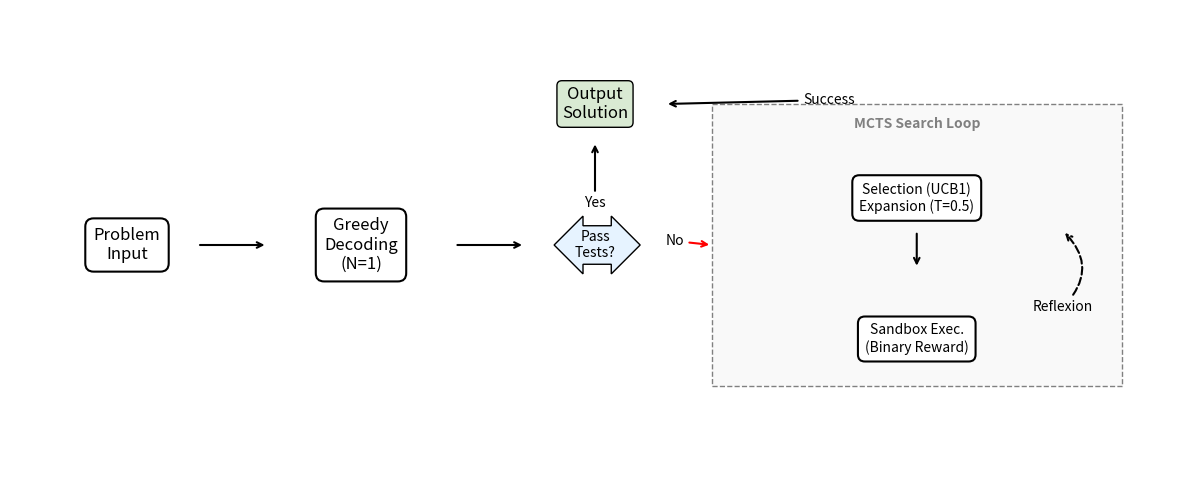

Source code (Python):
import matplotlib.pyplot as plt
from matplotlib.patches import Rectangle, FancyArrowPatch

def draw_system_overview():
    fig, ax = plt.subplots(figsize=(12, 5))
    ax.axis('off')
    
    # 定义样式
    box_props = dict(boxstyle='round,pad=0.5', facecolor='white', edgecolor='black', linewidth=1.5)
    
    # 1. Input
    ax.text(0.1, 0.5, "Problem\nInput", ha='center', va='center', bbox=box_props, fontsize=12)
    
    # 2. Greedy Baseline
    ax.text(0.3, 0.5, "Greedy\nDecoding\n(N=1)", ha='center', va='center', bbox=box_props, fontsize=12)
    
    # 3. Conditional Gate
    ax.text(0.5, 0.5, "Pass\nTests?", ha='center', va='center', bbox=dict(boxstyle='darrow,pad=0.3', facecolor='#e6f3ff', edgecolor='black'), fontsize=10)
    
    # 4. Success Output (Up)
    ax.text(0.5, 0.8, "Output\nSolution", ha='center', va='center', bbox=dict(boxstyle='round', facecolor='#d9ead3', edgecolor='black'), fontsize=12)
    
    # 5. MCTS Loop (Right)
    # Box for MCTS
    rect = Rectangle((0.6, 0.2), 0.35, 0.6, linewidth=1, edgecolor='gray', facecolor='#f9f9f9', linestyle='--')
    ax.add_patch(rect)
    ax.text(0.775, 0.75, "MCTS Search Loop", ha='center', fontsize=10, fontweight='bold', color='gray')
    
    ax.text(0.775, 0.6, "Selection (UCB1)\nExpansion (T=0.5)", ha='center', va='center', bbox=box_props, fontsize=10)
    ax.text(0.775, 0.3, "Sandbox Exec.\n(Binary Reward)", ha='center', va='center', bbox=box_props, fontsize=10)
    
    # Arrows
    # Input -> Greedy
    ax.annotate("", xy=(0.22, 0.5), xytext=(0.16, 0.5), arrowprops=dict(arrowstyle="->", lw=1.5))
    # Greedy -> Gate
    ax.annotate("", xy=(0.44, 0.5), xytext=(0.38, 0.5), arrowprops=dict(arrowstyle="->", lw=1.5))
    # Gate -> Output (Yes)
    ax.annotate("Yes", xy=(0.5, 0.72), xytext=(0.5, 0.58), arrowprops=dict(arrowstyle="->", lw=1.5), ha='center')
    # Gate -> MCTS (No)
    ax.annotate("No", xy=(0.6, 0.5), xytext=(0.56, 0.5), arrowprops=dict(arrowstyle="->", lw=1.5, color='red'))
    
    # MCTS Loop Arrows
    ax.annotate("", xy=(0.775, 0.45), xytext=(0.775, 0.53), arrowprops=dict(arrowstyle="->", lw=1.5))
    ax.annotate("Reflexion", xy=(0.9, 0.53), xytext=(0.9, 0.36), arrowprops=dict(arrowstyle="->", connectionstyle="arc3,rad=0.5", lw=1.5, linestyle="--"), ha='center')
    
    # MCTS -> Output
    ax.annotate("Success", xy=(0.56, 0.8), xytext=(0.7, 0.8), arrowprops=dict(arrowstyle="->", lw=1.5), ha='center')

    plt.tight_layout()
    plt.savefig("fig1_system.pdf")
    print("Figure 1 saved.")

draw_system_overview()
